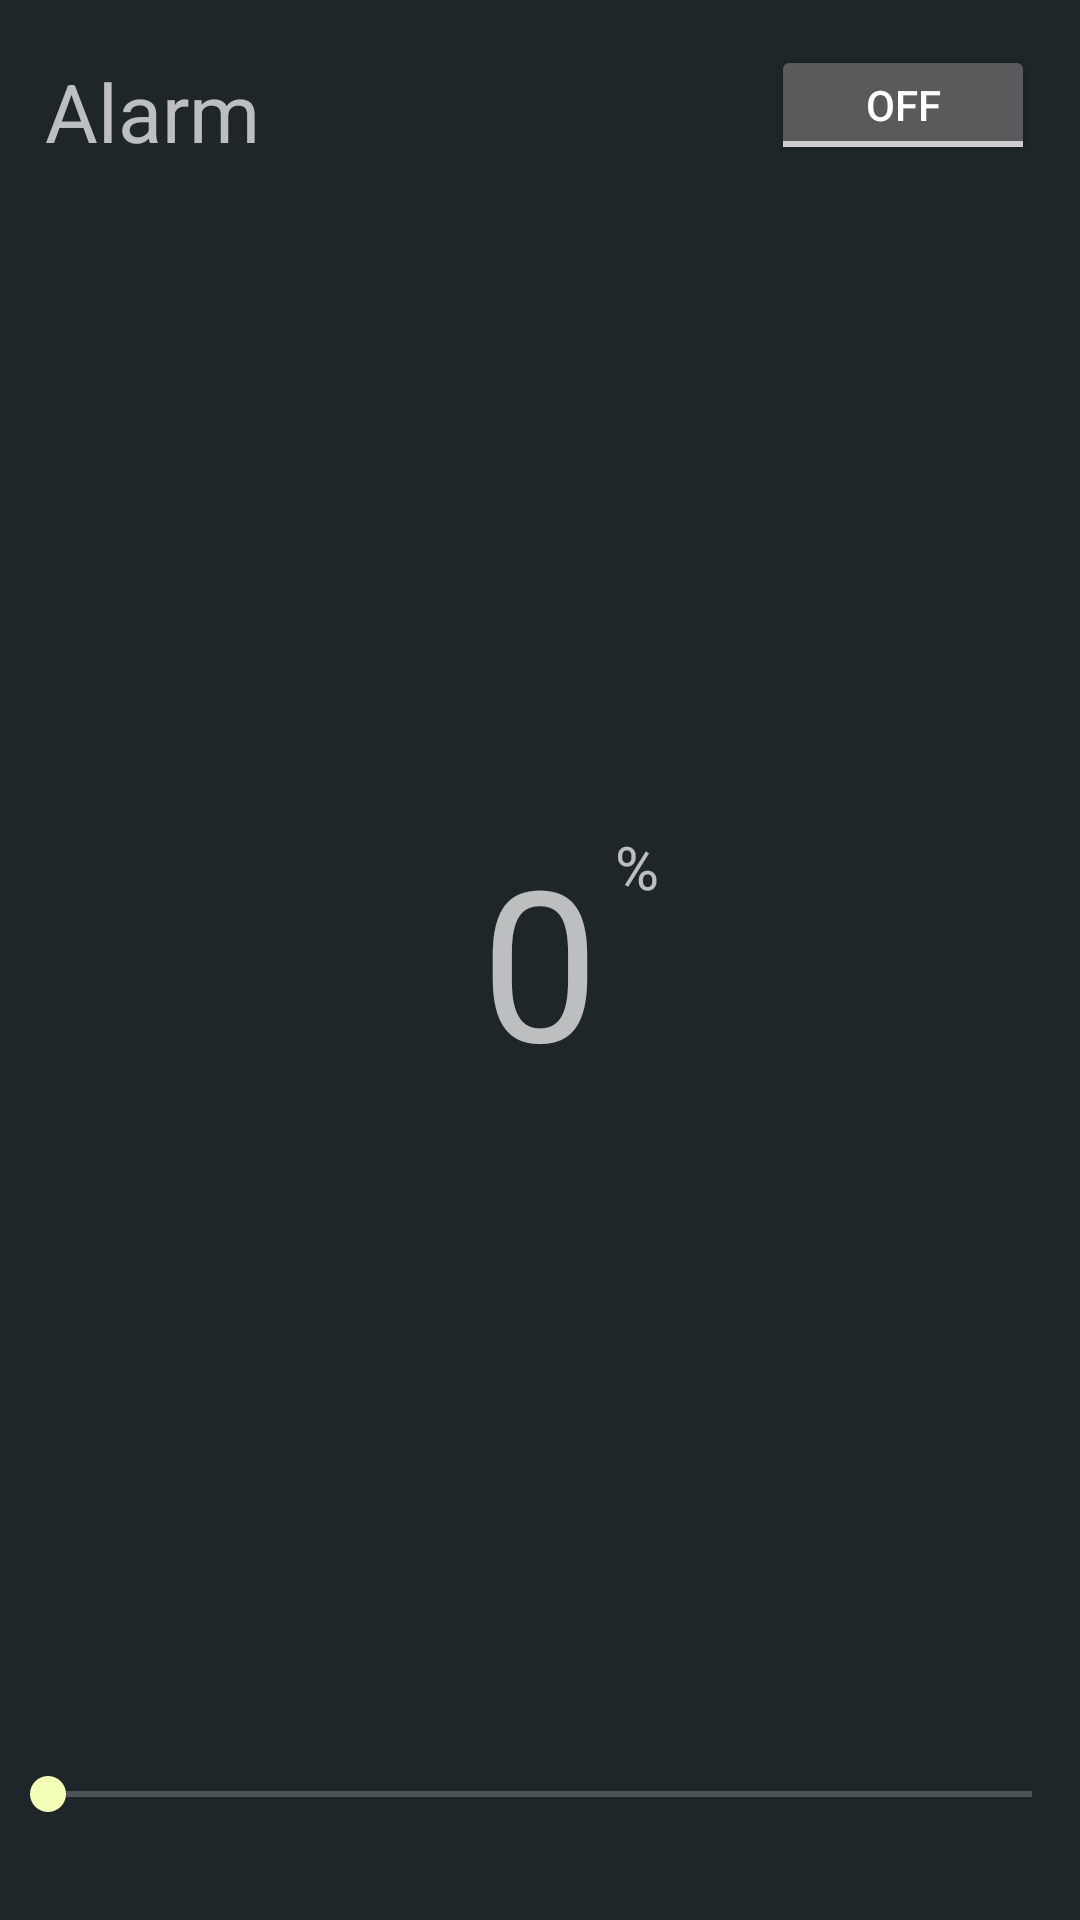

Reconstruct the res/layout file that produces this screen, plus the resources it refers to.
<!-- AndroidManifest.xml: application theme AppTheme -->
<!-- res/layout/tab_alarm.xml -->
<?xml version="1.0" encoding="utf-8"?>
<RelativeLayout xmlns:android="http://schemas.android.com/apk/res/android"
    xmlns:tools="http://schemas.android.com/tools"
    android:layout_width="match_parent"
    android:layout_height="match_parent"
    android:orientation="vertical"
    tools:context="com.thesis.dell.materialtest.fragments.FragmentAlarm"
    android:id="@+id/fragmentAlarm">


    <TableRow
        android:layout_width="match_parent"
        android:layout_height="wrap_content"
        android:padding="15dip"
        android:layout_alignParentTop="true"
        android:layout_centerHorizontal="true">

        <TextView
            android:id="@+id/textViewAlarm"
            android:layout_width="0dp"
            android:layout_height="wrap_content"
            android:layout_weight="1"
            android:text="@string/textView_Alarm"
            android:textSize="27sp"
            android:layout_gravity="bottom"/>

        <ToggleButton
            android:layout_width="wrap_content"
            android:layout_height="40dp"
            android:text="New ToggleButton"
            android:id="@+id/toggleButton"/>

    </TableRow>



    <TextView
        android:id="@+id/textViewAlarmValue"
        android:layout_width="wrap_content"
        android:layout_height="wrap_content"
        android:text="@string/textView_AlarmValue"
        android:paddingEnd="20dp"
        android:paddingStart="20dp"
        android:textSize="70sp"
        android:layout_centerHorizontal="true"
        android:layout_centerVertical="true"/>

    <TextView
        android:id="@+id/textViewAlarmPercent"
        android:layout_width="wrap_content"
        android:layout_height="wrap_content"
        android:text="%"
        android:textSize="20dp"
        android:textStyle="normal"
        android:layout_alignTop="@+id/textViewAlarmValue"
        android:layout_marginTop="2dp"
        android:layout_marginStart="2dp"
        android:layout_alignEnd="@+id/textViewAlarmValue" />


    <SeekBar
        android:id="@+id/alarmSeekBar"
        android:layout_width="match_parent"
        android:layout_height="wrap_content"
        android:layout_marginBottom="33dp"
        android:layout_alignParentBottom="true"
        android:layout_alignParentStart="true"
        android:max="100"/>




</RelativeLayout>
<!-- resources referenced by this layout -->
<resources>
  <string name="textView_Alarm">Alarm</string>
  <string name="textView_AlarmValue">0</string>
  <style name="AppTheme" parent="AppTheme.Base" />
  <style name="AppTheme.Base" parent="Theme.AppCompat.NoActionBar">
  
          <item name="colorPrimary">@color/colorPrimary</item>
          <item name="colorPrimaryDark">@color/colorPrimaryDark</item>
          <item name="colorAccent">@color/colorAccent</item>
          <item name="android:windowBackground">@color/colorWindowBackground</item>
  
  
      </style>
  <color name="colorPrimary">#607D8B</color>
  <color name="colorPrimaryDark">#455A64</color>
  <color name="colorAccent">#F3FFB6</color>
  <color name="colorWindowBackground">#1E2629</color>
</resources>
